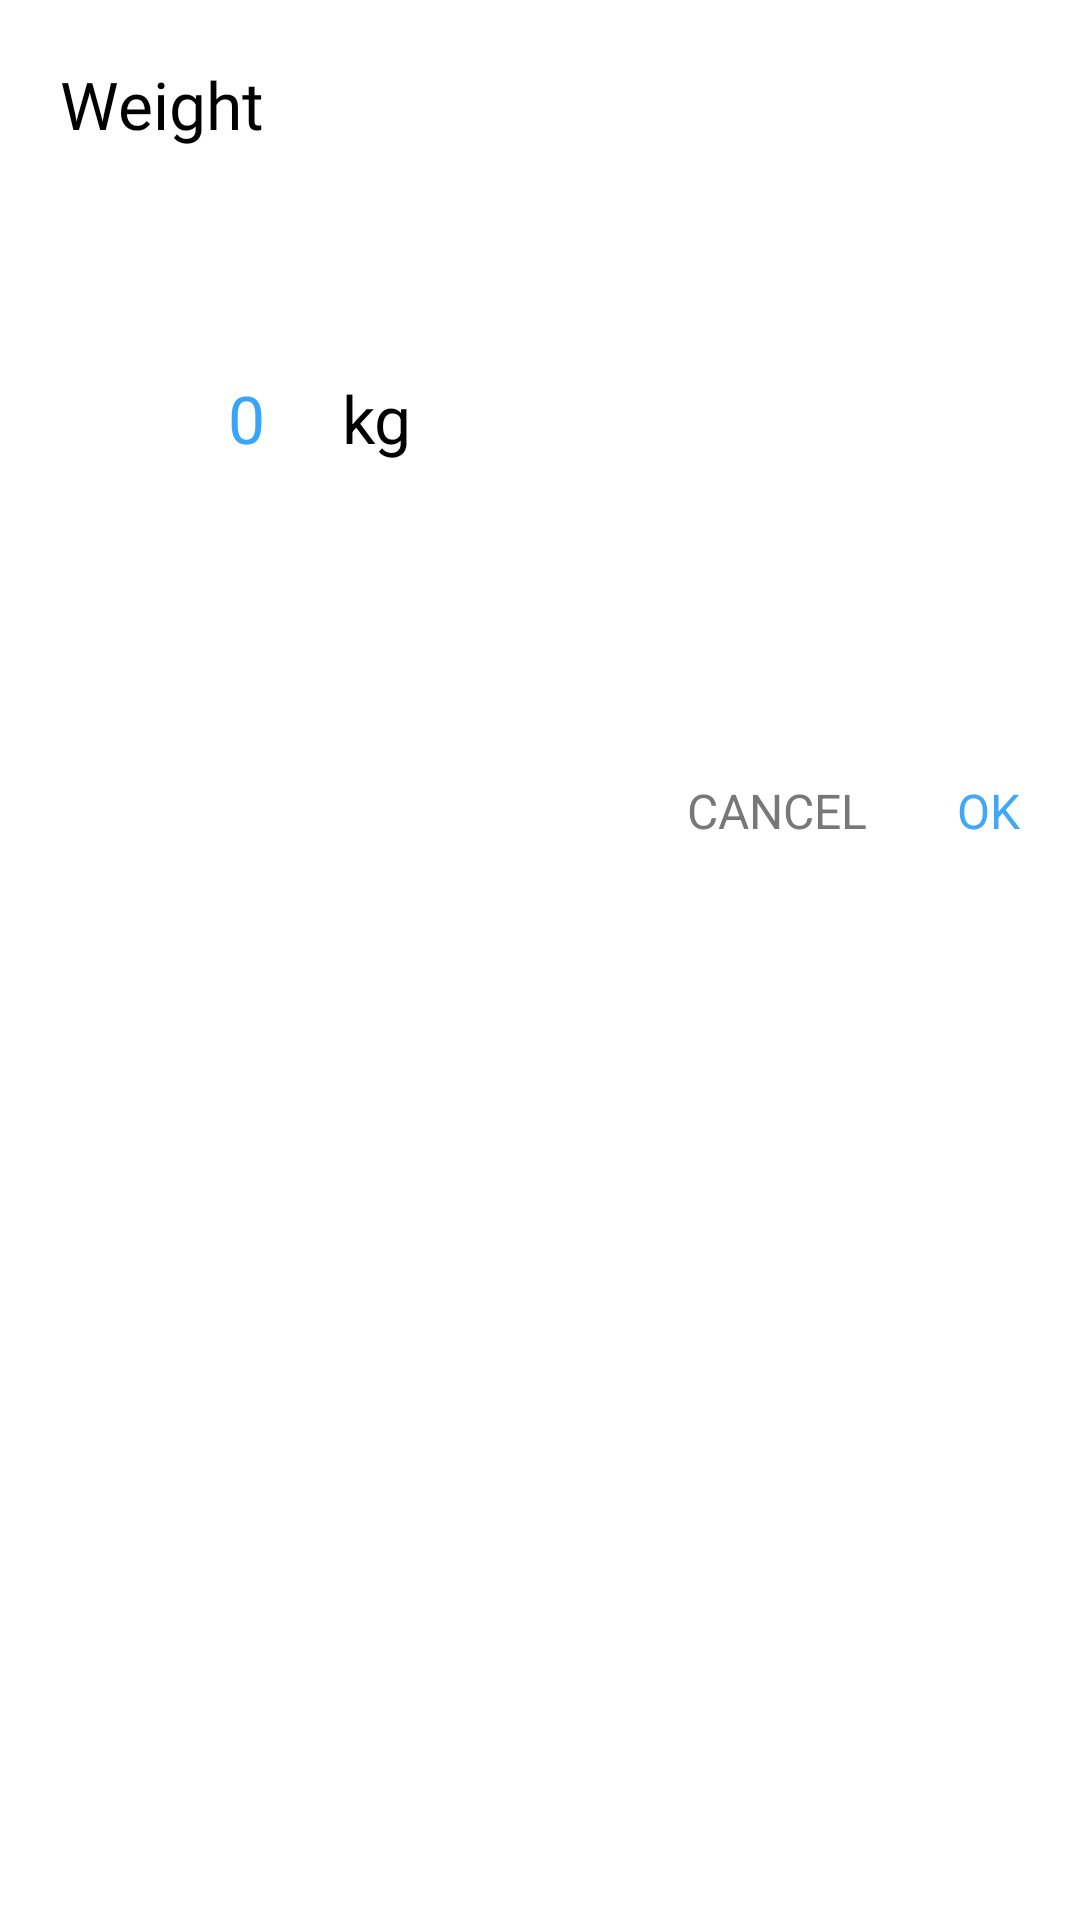

Layout XML and referenced resources for this Android screen:
<!-- AndroidManifest.xml: application theme Theme.Main -->
<!-- res/layout/layout_dialog_weight.xml -->
<?xml version="1.0" encoding="utf-8"?>
<LinearLayout xmlns:android="http://schemas.android.com/apk/res/android"
    android:layout_width="match_parent"
    android:layout_height="match_parent"
    android:orientation="vertical"
    android:background="@drawable/custom_background_edit"
    android:padding="@dimen/_20sdp"
    >
    <TextView
        android:layout_width="wrap_content"
        android:layout_height="wrap_content"
        android:text = "Weight"
        android:textSize="@dimen/_22sdp"
        android:fontFamily="@font/roboto_bold"
        android:textColor="@color/black"
        />
    <LinearLayout
        android:layout_width="match_parent"
        android:layout_height="wrap_content"
        android:orientation="horizontal"
        android:layout_marginStart="@dimen/_20sdp"
        android:layout_gravity="center"
        >
        <NumberPicker
            android:id="@+id/number_1"
            android:layout_width="wrap_content"
            android:layout_height="wrap_content"
            android:theme="@style/AppTheme.Picker"
            android:selectionDividerHeight="0dp"
            />
        <TextView
            android:id="@+id/tv_until"
            android:layout_width="wrap_content"
            android:layout_height="wrap_content"
            android:text="kg"
            android:layout_gravity="center"
            android:textColor="@color/black"
            android:textSize="@dimen/_22sdp"
            />
    </LinearLayout>
    <RelativeLayout
        android:layout_width="match_parent"
        android:layout_height="wrap_content"
        android:layout_marginTop="@dimen/_30sdp"
        >
        <TextView
            android:id="@+id/tv_ok"
            android:layout_width="wrap_content"
            android:layout_height="wrap_content"
            android:text="OK"
            android:textSize="@dimen/_16sdp"
            android:textColor="@color/green"
            android:layout_alignParentRight="true"
            />

        <TextView
            android:id="@+id/tv_cancel"
            android:layout_width="wrap_content"
            android:layout_height="wrap_content"
            android:layout_toStartOf="@+id/tv_ok"
            android:text="CANCEL"
            android:textColor="@color/text_color2"
            android:layout_marginRight="@dimen/_30sdp"
            android:textSize="@dimen/_16sdp" />
    </RelativeLayout>
</LinearLayout>
<!-- resources referenced by this layout -->
<resources>
  <color name="black">#FF000000</color>
  <color name="green">#41A7F8</color>
  <color name="text_color2">#787878</color>
  <dimen name="_16sdp">16.00dp</dimen>
  <dimen name="_20sdp">20.00dp</dimen>
  <dimen name="_22sdp">22.00dp</dimen>
  <dimen name="_30sdp">30.00dp</dimen>
  <style name="AppTheme.Picker" parent="Theme.AppCompat.Light.NoActionBar">
          <item name="android:textColorPrimary">@color/teal_700</item>
          <item name="android:textSize">@dimen/_22sdp</item>
      </style>
  <style name="Theme.Main" parent="Theme.MaterialComponents.DayNight.NoActionBar">
          <item name="colorPrimary">@color/purple_500</item>
          <item name="colorPrimaryVariant">@color/purple_700</item>
          <item name="colorOnPrimary">@color/white</item>
          
          <item name="colorSecondary">@color/teal_200</item>
          <item name="colorSecondaryVariant">@color/teal_700</item>
          <item name="colorOnSecondary">@color/black</item>
          
          <item name="android:statusBarColor" tools:targetApi="l">?attr/colorPrimaryVariant</item>
      </style>
  <color name="teal_700">#3AA4F8</color>
  <color name="purple_500">#FF6200EE</color>
  <color name="purple_700">#FF3700B3</color>
  <color name="white">#FFFFFFFF</color>
  <color name="teal_200">#FF03DAC5</color>
</resources>
